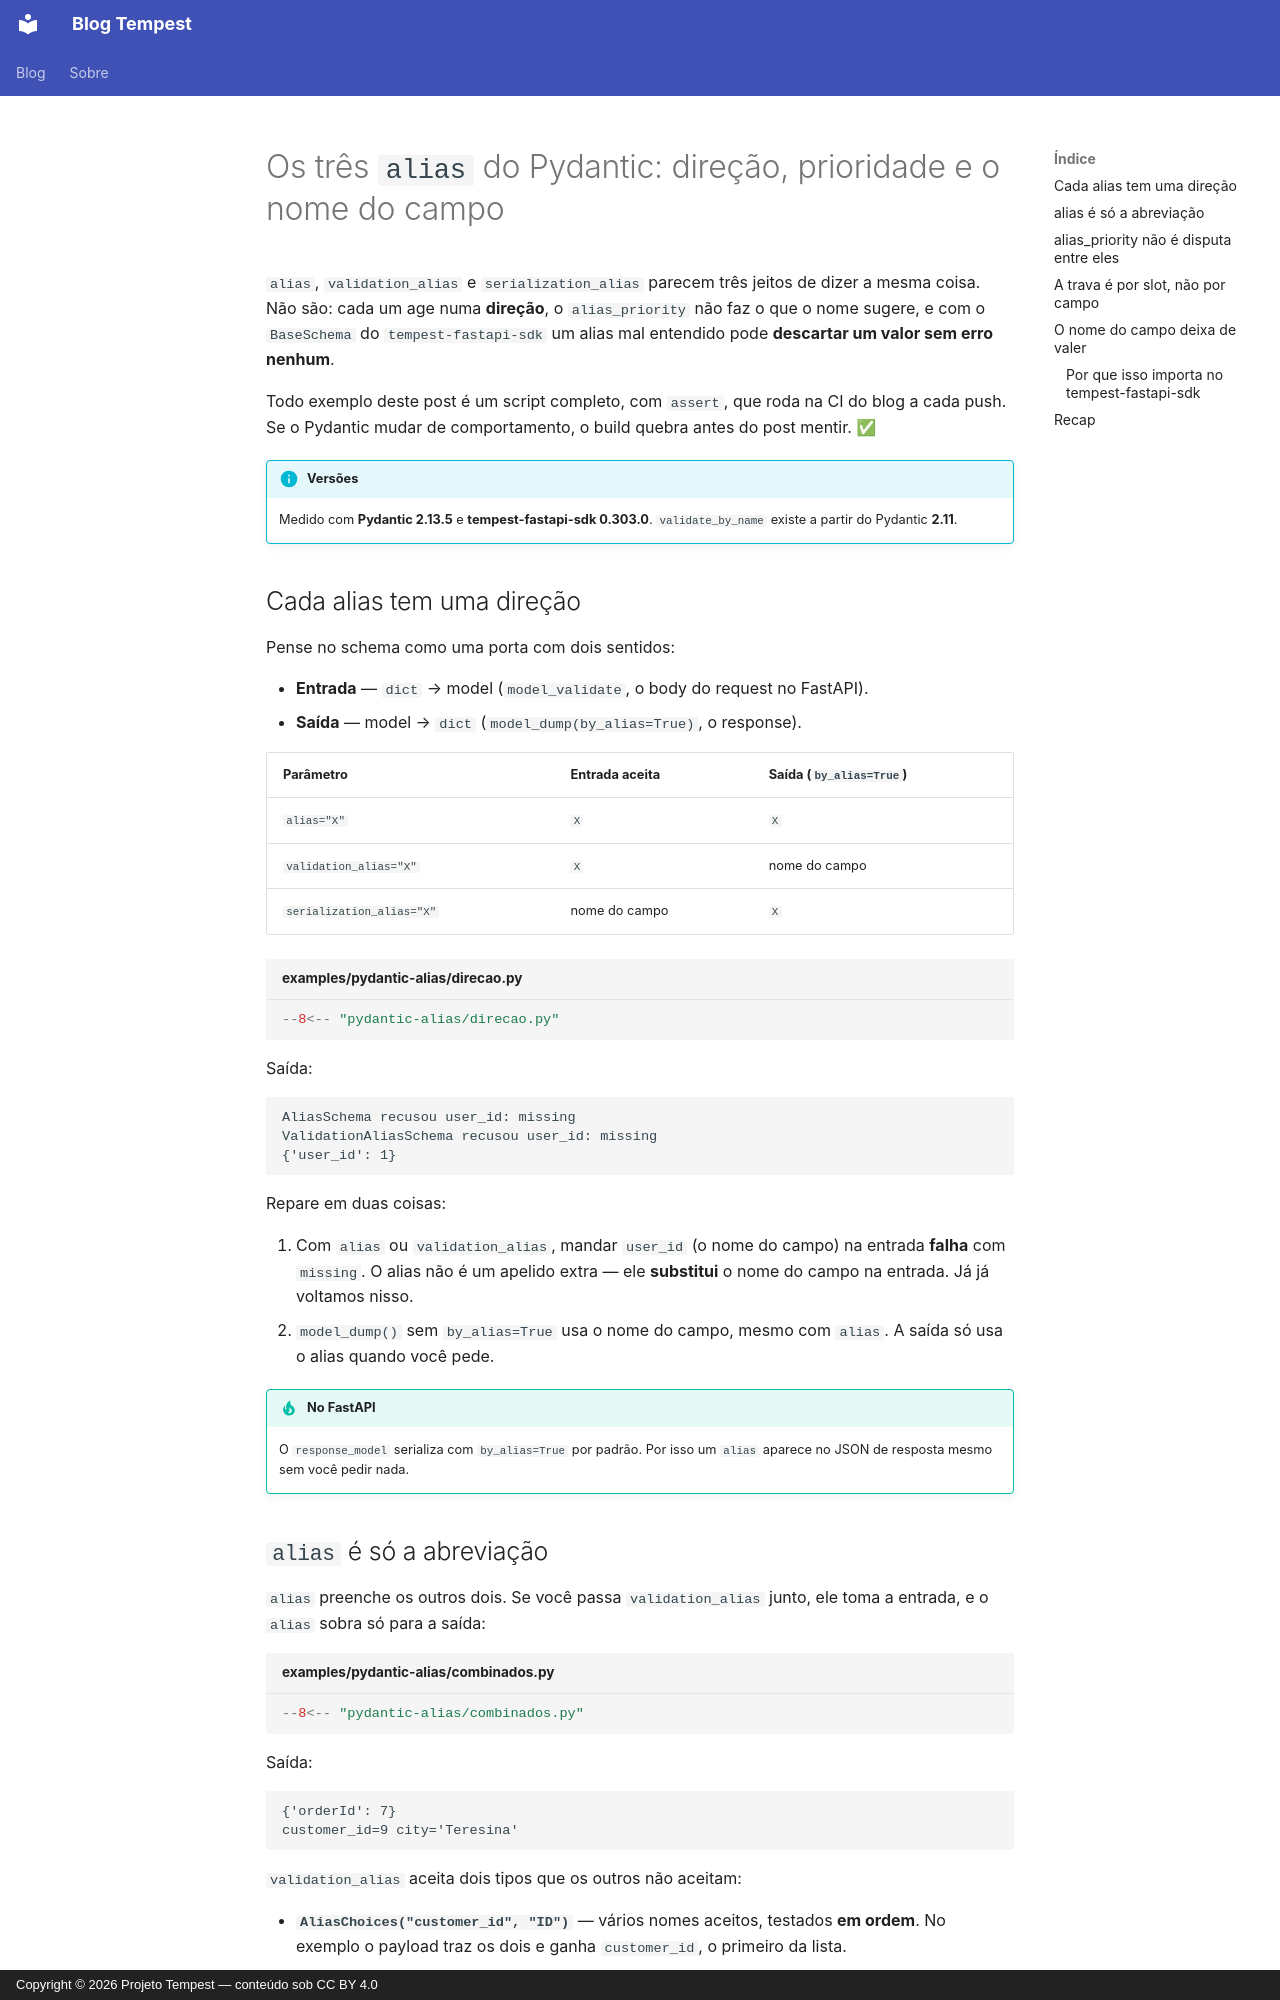

repository: TempestTecnology/blog · page: posts/2026-10-04-pydantic-alias/index.html · generator: mkdocs · copyright: Copyright © 2026 Projeto Tempest — conteúdo sob CC BY 4.0

---
date:
  created: 2026-10-04 10:00:00
authors:
  - mauricio
categories:
  - tempest-fastapi-sdk
  - Python
tags:
  - pydantic
  - fastapi
  - schemas
slug: pydantic-alias
---

# Os três `alias` do Pydantic: direção, prioridade e o nome do campo

`alias`, `validation_alias` e `serialization_alias` parecem três jeitos de
dizer a mesma coisa. Não são: cada um age numa **direção**, o
`alias_priority` não faz o que o nome sugere, e com o `BaseSchema` do
`tempest-fastapi-sdk` um alias mal entendido pode **descartar um valor sem
erro nenhum**.

<!-- more -->

Todo exemplo deste post é um script completo, com `assert`, que roda na CI do
blog a cada push. Se o Pydantic mudar de comportamento, o build quebra antes
do post mentir. ✅

!!! info "Versões"
    Medido com **Pydantic 2.13.5** e **tempest-fastapi-sdk 0.303.0**.
    `validate_by_name` existe a partir do Pydantic **2.11**.

## Cada alias tem uma direção

Pense no schema como uma porta com dois sentidos:

- **Entrada** — `dict` → model (`model_validate`, o body do request no
  FastAPI).
- **Saída** — model → `dict` (`model_dump(by_alias=True)`, o response).

| Parâmetro | Entrada aceita | Saída (`by_alias=True`) |
| --- | --- | --- |
| `alias="X"` | `X` | `X` |
| `validation_alias="X"` | `X` | nome do campo |
| `serialization_alias="X"` | nome do campo | `X` |

```python title="examples/pydantic-alias/direcao.py"
--8<-- "pydantic-alias/direcao.py"
```

Saída:

```text
AliasSchema recusou user_id: missing
ValidationAliasSchema recusou user_id: missing
{'user_id': 1}
```

Repare em duas coisas:

1. Com `alias` ou `validation_alias`, mandar `user_id` (o nome do campo) na
   entrada **falha** com `missing`. O alias não é um apelido extra — ele
   **substitui** o nome do campo na entrada. Já já voltamos nisso.
2. `model_dump()` sem `by_alias=True` usa o nome do campo, mesmo com
   `alias`. A saída só usa o alias quando você pede.

!!! tip "No FastAPI"
    O `response_model` serializa com `by_alias=True` por padrão. Por isso um
    `alias` aparece no JSON de resposta mesmo sem você pedir nada.
